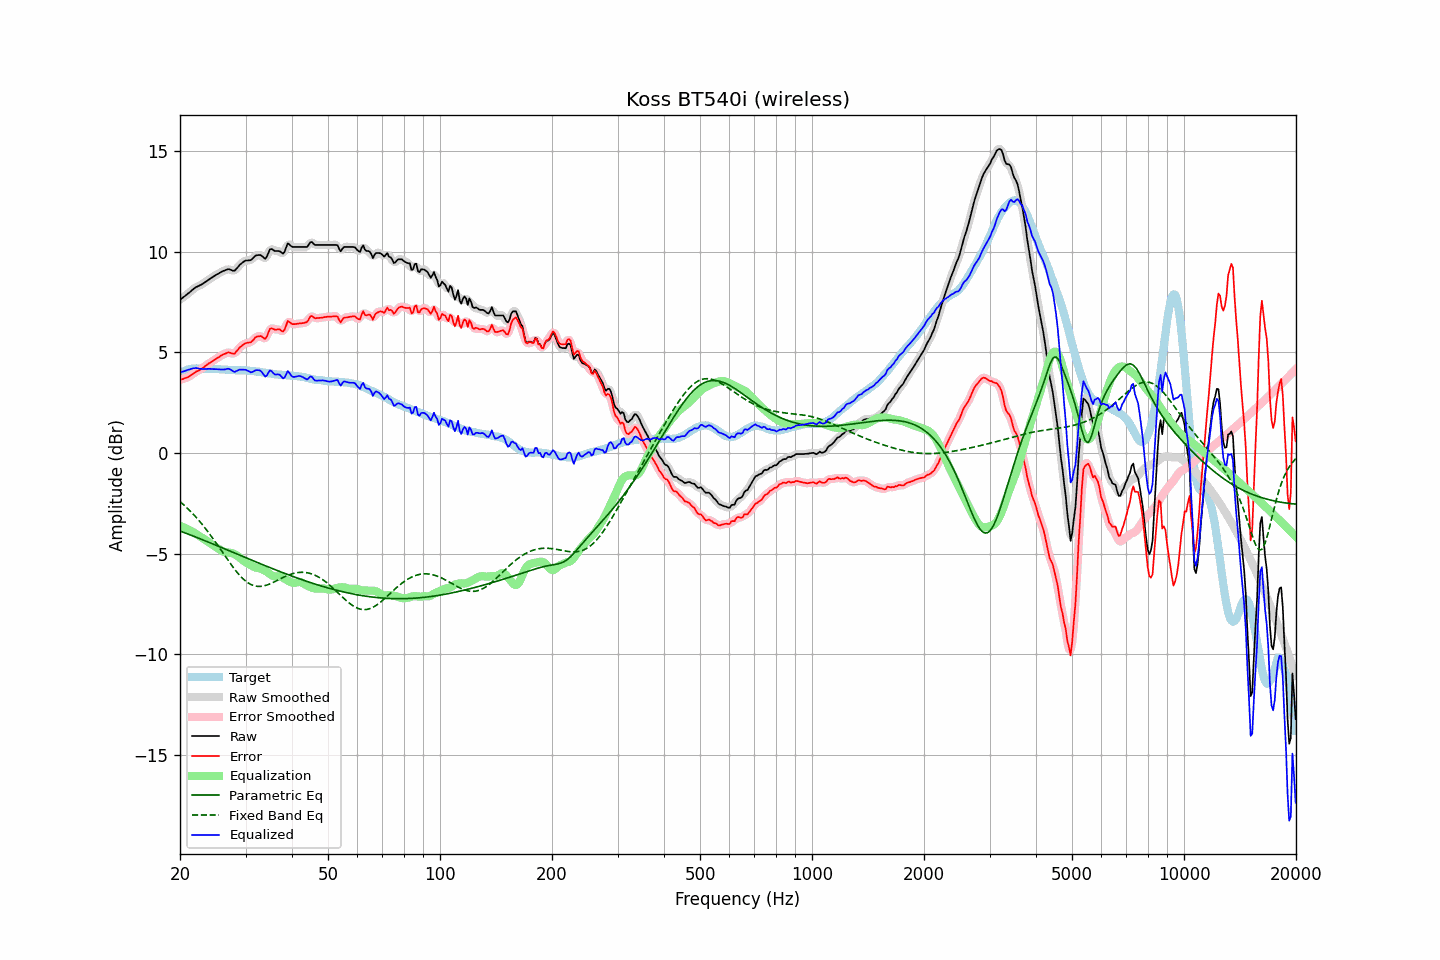

The file beside this chart, header and first rows:
frequency, raw, error, smoothed, error_smoothed, equalization, parametric_eq, fixed_band_eq, equalized_raw, equalized_smoothed, target
20.00, 7.61, 3.64, 7.61, 3.64, -3.62, -3.87, -2.41, 3.99, 3.99, 3.97
20.20, 7.67, 3.66, 7.67, 3.66, -3.65, -3.90, -2.48, 4.02, 4.02, 4.01
20.40, 7.73, 3.68, 7.73, 3.68, -3.68, -3.93, -2.55, 4.05, 4.05, 4.05
20.61, 7.79, 3.72, 7.79, 3.71, -3.72, -3.96, -2.62, 4.07, 4.07, 4.07
20.81, 7.85, 3.74, 7.85, 3.74, -3.75, -3.99, -2.70, 4.10, 4.10, 4.11
21.02, 7.92, 3.77, 7.91, 3.77, -3.79, -4.02, -2.78, 4.13, 4.12, 4.15
21.23, 7.98, 3.82, 7.98, 3.82, -3.83, -4.06, -2.85, 4.15, 4.15, 4.16
21.44, 8.05, 3.87, 8.05, 3.87, -3.87, -4.09, -2.93, 4.18, 4.18, 4.18
21.66, 8.12, 3.93, 8.12, 3.93, -3.92, -4.12, -3.02, 4.20, 4.20, 4.19
21.87, 8.18, 3.99, 8.18, 3.98, -3.97, -4.15, -3.10, 4.21, 4.21, 4.19
22.09, 8.24, 4.04, 8.23, 4.03, -4.02, -4.18, -3.19, 4.22, 4.21, 4.20
22.31, 8.27, 4.07, 8.27, 4.07, -4.07, -4.21, -3.28, 4.20, 4.20, 4.20
22.54, 8.31, 4.11, 8.31, 4.11, -4.12, -4.24, -3.37, 4.19, 4.19, 4.20
22.76, 8.35, 4.16, 8.35, 4.16, -4.17, -4.28, -3.47, 4.18, 4.18, 4.19
22.99, 8.39, 4.21, 8.39, 4.21, -4.22, -4.31, -3.56, 4.17, 4.17, 4.18
23.22, 8.45, 4.27, 8.44, 4.27, -4.27, -4.34, -3.67, 4.17, 4.17, 4.18
23.45, 8.50, 4.33, 8.50, 4.33, -4.33, -4.37, -3.77, 4.17, 4.17, 4.17
23.69, 8.56, 4.39, 8.56, 4.39, -4.38, -4.40, -3.87, 4.17, 4.18, 4.17
23.92, 8.62, 4.45, 8.61, 4.45, -4.44, -4.44, -3.98, 4.18, 4.18, 4.17
24.16, 8.67, 4.49, 8.67, 4.50, -4.50, -4.47, -4.08, 4.17, 4.17, 4.18
24.40, 8.72, 4.54, 8.72, 4.55, -4.55, -4.50, -4.19, 4.17, 4.17, 4.17
24.65, 8.77, 4.60, 8.77, 4.60, -4.60, -4.54, -4.31, 4.16, 4.17, 4.16
24.89, 8.82, 4.66, 8.82, 4.65, -4.66, -4.57, -4.42, 4.16, 4.16, 4.16
25.14, 8.87, 4.71, 8.87, 4.70, -4.71, -4.60, -4.53, 4.16, 4.16, 4.16
25.39, 8.91, 4.75, 8.91, 4.75, -4.76, -4.63, -4.65, 4.15, 4.15, 4.16
25.65, 8.96, 4.81, 8.96, 4.81, -4.81, -4.67, -4.76, 4.15, 4.15, 4.15
25.91, 9.00, 4.86, 9.00, 4.85, -4.86, -4.70, -4.88, 4.14, 4.14, 4.14
26.16, 9.04, 4.90, 9.04, 4.90, -4.89, -4.73, -5.00, 4.15, 4.14, 4.14
26.43, 9.07, 4.93, 9.07, 4.94, -4.92, -4.77, -5.11, 4.15, 4.16, 4.14
26.69, 9.10, 4.96, 9.10, 4.97, -4.93, -4.80, -5.23, 4.17, 4.17, 4.14
26.96, 9.13, 5.00, 9.11, 4.98, -4.94, -4.83, -5.34, 4.19, 4.17, 4.13
27.23, 9.11, 4.98, 9.11, 4.98, -4.95, -4.87, -5.46, 4.16, 4.15, 4.13
27.50, 9.08, 4.95, 9.07, 4.95, -4.97, -4.90, -5.57, 4.11, 4.11, 4.13
27.77, 9.05, 4.93, 9.05, 4.94, -4.99, -4.93, -5.67, 4.06, 4.06, 4.12
28.05, 9.05, 4.93, 9.07, 4.96, -5.03, -4.97, -5.78, 4.02, 4.05, 4.11
28.33, 9.14, 5.04, 9.13, 5.03, -5.07, -5.00, -5.88, 4.07, 4.06, 4.10
28.62, 9.23, 5.12, 9.22, 5.12, -5.13, -5.03, -5.98, 4.10, 4.10, 4.10
28.90, 9.33, 5.23, 9.32, 5.22, -5.19, -5.07, -6.07, 4.14, 4.13, 4.10
29.19, 9.40, 5.30, 9.40, 5.30, -5.26, -5.10, -6.15, 4.14, 4.14, 4.10
29.48, 9.46, 5.35, 9.47, 5.36, -5.32, -5.13, -6.23, 4.14, 4.15, 4.11
29.78, 9.52, 5.42, 9.51, 5.41, -5.38, -5.17, -6.31, 4.14, 4.14, 4.10
30.08, 9.56, 5.45, 9.55, 5.45, -5.43, -5.20, -6.37, 4.13, 4.12, 4.11
30.38, 9.56, 5.47, 9.56, 5.47, -5.47, -5.23, -6.43, 4.08, 4.08, 4.09
30.68, 9.57, 5.48, 9.56, 5.48, -5.52, -5.27, -6.48, 4.05, 4.05, 4.08
30.99, 9.57, 5.50, 9.59, 5.51, -5.57, -5.30, -6.53, 4.00, 4.02, 4.07
31.30, 9.64, 5.57, 9.64, 5.57, -5.62, -5.33, -6.56, 4.02, 4.03, 4.07
31.61, 9.72, 5.65, 9.71, 5.65, -5.66, -5.37, -6.59, 4.06, 4.06, 4.07
31.93, 9.80, 5.75, 9.78, 5.73, -5.69, -5.40, -6.61, 4.11, 4.09, 4.05
32.24, 9.82, 5.78, 9.82, 5.78, -5.71, -5.43, -6.62, 4.11, 4.12, 4.04
32.57, 9.83, 5.79, 9.84, 5.81, -5.72, -5.47, -6.63, 4.11, 4.12, 4.04
32.89, 9.83, 5.80, 9.82, 5.79, -5.74, -5.50, -6.63, 4.09, 4.08, 4.02
33.22, 9.78, 5.78, 9.76, 5.75, -5.77, -5.53, -6.62, 4.01, 3.99, 4.00
33.55, 9.71, 5.71, 9.70, 5.70, -5.81, -5.56, -6.60, 3.90, 3.89, 4.00
33.89, 9.64, 5.66, 9.69, 5.71, -5.85, -5.60, -6.58, 3.79, 3.84, 3.98
34.23, 9.75, 5.77, 9.78, 5.81, -5.90, -5.63, -6.56, 3.85, 3.88, 3.98
34.57, 9.94, 5.98, 9.93, 5.97, -5.95, -5.66, -6.53, 3.99, 3.97, 3.95
34.92, 10.12, 6.17, 10.06, 6.12, -6.01, -5.69, -6.50, 4.10, 4.05, 3.94
35.27, 10.13, 6.19, 10.12, 6.18, -6.07, -5.73, -6.46, 4.06, 4.04, 3.94
35.62, 10.08, 6.16, 10.09, 6.17, -6.11, -5.76, -6.43, 3.97, 3.98, 3.92
35.97, 10.03, 6.12, 10.05, 6.14, -6.13, -5.79, -6.39, 3.90, 3.92, 3.91
... 635 more rows
